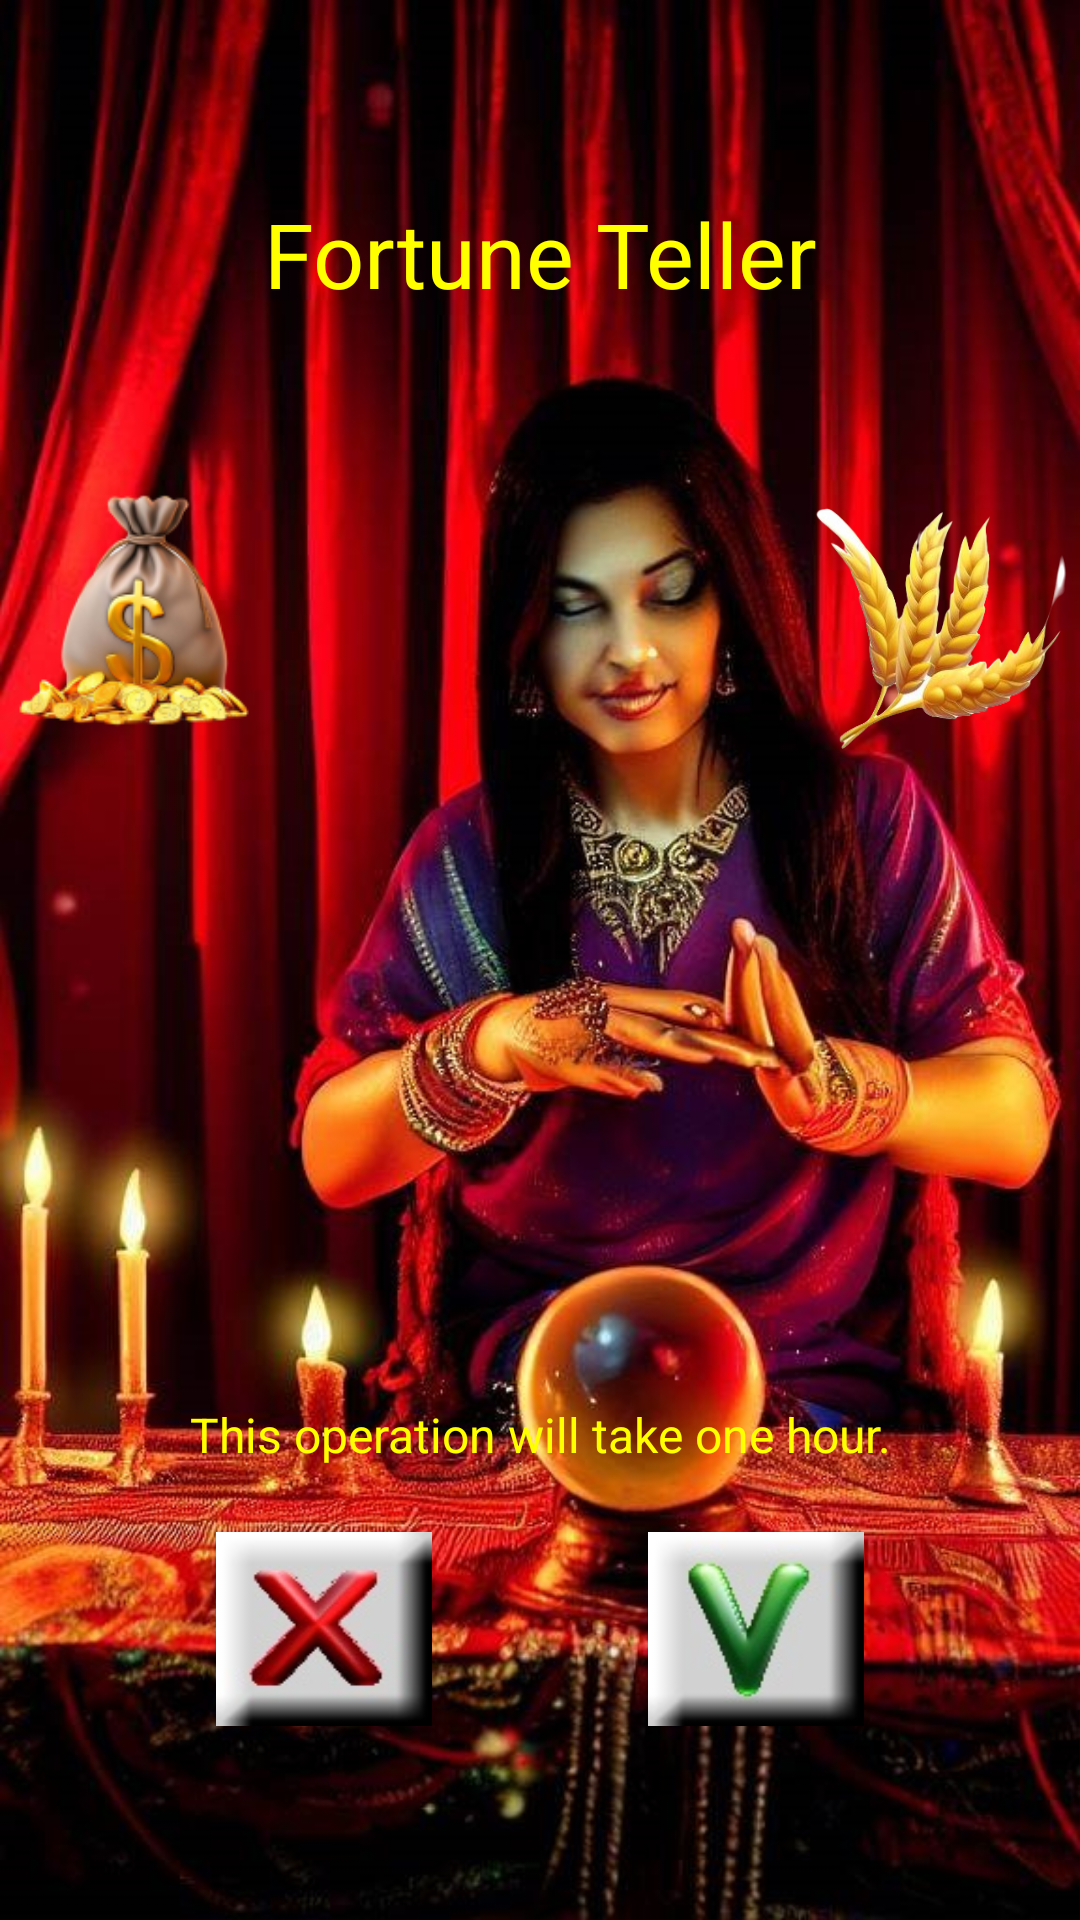

The Android layout XML behind this screen, and the referenced resources:
<!-- AndroidManifest.xml: application theme AppTheme -->
<!-- res/layout/fortune_teller_layout.xml -->
<?xml version="1.0" encoding="utf-8"?>
<LinearLayout xmlns:android="http://schemas.android.com/apk/res/android"
    android:layout_width="match_parent"
    android:layout_height="match_parent"
    android:background="@drawable/fortune_teller"
    android:gravity="center"
    android:orientation="vertical">

    <TextView
        android:layout_width="match_parent"
        android:layout_height="0dp"
        android:layout_weight="1"
        android:gravity="center_horizontal"
        android:text="" />

    <TextView
        android:layout_width="match_parent"
        android:layout_height="0dp"
        android:layout_weight="1"
        android:gravity="center_horizontal"
        android:text="@string/FORTUNE_TELLER"
        android:textColor="@color/yellow"
        android:textSize="30dp" />

    <TextView
        android:id="@+id/fortune_teller_message"
        android:layout_width="match_parent"
        android:layout_height="wrap_content"
        android:gravity="center"
        android:textColor="@color/yellow"
        android:textSize="20dp" />

    <LinearLayout
        android:layout_width="match_parent"
        android:layout_height="0dp"
        android:layout_weight="1.5"
        android:orientation="horizontal">

        <ImageView
            android:id="@+id/fortune_teller_flag_image"
            android:layout_width="0dp"
            android:layout_height="match_parent"
            android:layout_weight="0.5"
            android:gravity="center_horizontal"
            android:scaleType="fitXY"
            android:src="@drawable/cash" />

        <include layout="@layout/empty_horizontal_text" />

        <ImageView
            android:id="@+id/fortune_teller_goods_image"
            android:layout_width="0dp"
            android:layout_height="match_parent"
            android:layout_weight="0.5"
            android:gravity="center_horizontal"
            android:scaleType="fitXY"
            android:src="@drawable/wheat" />

    </LinearLayout>

    <TextView
        android:layout_width="match_parent"
        android:layout_height="0dp"
        android:layout_weight="3"
        android:gravity="center_horizontal"
        android:text="" />

    <TextView
        android:id="@+id/fortune_teller_operation_time"
        android:layout_width="match_parent"
        android:layout_height="0dp"
        android:layout_weight="1"
        android:gravity="center"
        android:textColor="@color/yellow"
        android:textSize="16dp"
        android:text="@string/OPERATION_ONE_HOUR" />

    <LinearLayout
        android:layout_width="match_parent"
        android:layout_height="0dp"
        android:layout_weight="1"
        android:orientation="horizontal">

        <include layout="@layout/empty_horizontal_text" />

        <Button
            android:layout_width="0dp"
            android:layout_height="match_parent"
            android:layout_weight="1"
            android:background="@drawable/no_button"
            android:gravity="center_horizontal"
            android:foreground="?attr/selectableItemBackgroundBorderless"
            android:onClick="onCancelFortuneTeller" />

        <include layout="@layout/empty_horizontal_text" />

        <Button
            android:layout_width="0dp"
            android:layout_height="match_parent"
            android:layout_weight="1"
            android:background="@drawable/yes_button"
            android:gravity="center_horizontal"
            android:foreground="?attr/selectableItemBackgroundBorderless"
            android:onClick="onApproveFortuneTeller" />

        <include layout="@layout/empty_horizontal_text" />

    </LinearLayout>

    <TextView
        android:layout_width="match_parent"
        android:layout_height="0dp"
        android:layout_weight="1"
        android:gravity="center_horizontal"
        android:text="" />

</LinearLayout>
<!-- res/layout/empty_horizontal_text.xml (included above) -->
<?xml version="1.0" encoding="utf-8"?>
<TextView xmlns:android="http://schemas.android.com/apk/res/android"
    android:layout_width="0dp"
    android:layout_height="match_parent"
    android:layout_weight="1"
    android:gravity="center_horizontal"
    android:text=""/>
<!-- resources referenced by this layout -->
<resources>
  <color name="yellow">#FFFF00</color>
  <!-- drawable cash: png bitmap (drawable, 25127 bytes) -->
  <!-- drawable fortune_teller: jpg bitmap (drawable, 152678 bytes) -->
  <!-- drawable no_button: jpg bitmap (drawable, 3987 bytes) -->
  <!-- drawable wheat: png bitmap (drawable, 83173 bytes) -->
  <!-- drawable yes_button: jpg bitmap (drawable, 3584 bytes) -->
  <string name="FORTUNE_TELLER">Fortune Teller</string>
  <string name="OPERATION_ONE_HOUR">This operation will take one hour.</string>
  <style name="AppTheme" parent="Theme.AppCompat.Light.DarkActionBar">
          
          <item name="colorPrimary">@color/colorPrimary</item>
          <item name="colorPrimaryDark">@color/colorPrimaryDark</item>
          <item name="colorAccent">@color/colorAccent</item>
          <item name="android:buttonStyle">@style/MyButton</item>
          <item name="android:textColor">@color/black</item>
      </style>
  <color name="colorPrimary">#6200EE</color>
  <color name="colorPrimaryDark">#3700B3</color>
  <color name="colorAccent">#03DAC5</color>
  <style name="MyButton" parent="Widget.AppCompat.Button">
          <item name="android:textAllCaps">false</item>
      </style>
  <color name="black">#000000</color>
</resources>
